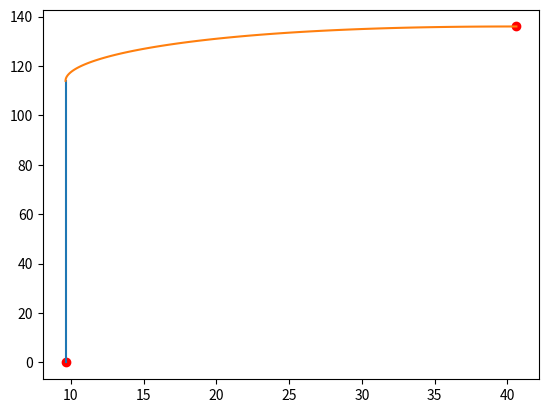

Python code for this plot:
"""
Clothoid Path Planner
[redacted]
[redacted]
Reference paper: Fast and accurate G1 fitting of clothoid curves
https://www.researchgate.net/publication/237062806
"""

from collections import namedtuple
import matplotlib.pyplot as plt 
import numpy as np
import scipy.integrate as integrate
from scipy.optimize import fsolve
from math import atan2, cos, hypot, pi, sin

Point = namedtuple("Point", ["x", "y"])

show_animation = True


def generate_clothoid_paths(start_point, start_yaw_list,
                            goal_point, goal_yaw_list,
                            n_path_points):
    """
    Generate clothoid path list. This function generate multiple clothoid paths
    from multiple orientations(yaw) at start points to multiple orientations
    (yaw) at goal point.

    :param start_point: Start point of the path
    :param start_yaw_list: Orientation list at start point in radian
    :param goal_point: Goal point of the path
    :param goal_yaw_list: Orientation list at goal point in radian
    :param n_path_points: number of path points
    :return: clothoid path list
    """
    clothoids = []
    for start_yaw in start_yaw_list:
        for goal_yaw in goal_yaw_list:
            clothoid = generate_clothoid_path(start_point, start_yaw,
                                              goal_point, goal_yaw,
                                              n_path_points)
            clothoids.append(clothoid)
    return clothoids


def generate_clothoid_path(start_point, start_yaw,
                           goal_point, goal_yaw, n_path_points):
    """
    Generate a clothoid path list.

    :param start_point: Start point of the path
    :param start_yaw: Orientation at start point in radian
    :param goal_point: Goal point of the path
    :param goal_yaw: Orientation at goal point in radian
    :param n_path_points: number of path points
    :return: a clothoid path
    """
    dx = goal_point.x - start_point.x
    dy = goal_point.y - start_point.y
    r = hypot(dx, dy)

    phi = atan2(dy, dx)
    phi1 = normalize_angle(start_yaw - phi)
    phi2 = normalize_angle(goal_yaw - phi)
    delta = phi2 - phi1

    try:
        # Step1: Solve g function
        A = solve_g_for_root(phi1, phi2, delta)

        # Step2: Calculate path parameters
        L = compute_path_length(r, phi1, delta, A)
        curvature = compute_curvature(delta, A, L)
        curvature_rate = compute_curvature_rate(A, L)
    except Exception as e:
        print(f"Failed to generate clothoid points: {e}")
        return None

    # Step3: Construct a path with Fresnel integral
    xpts = []
    ypts = []
    for s in np.linspace(0, L, n_path_points):
        try:
            x = start_point.x + s * X(curvature_rate * s ** 2, curvature * s,
                                      start_yaw)
            y = start_point.y + s * Y(curvature_rate * s ** 2, curvature * s,
                                      start_yaw)
            xpts.append(x)
            ypts.append(y)
        except Exception as e:
            print(f"Skipping failed clothoid point: {e}")

    return xpts, ypts

def X(a, b, c):
    return integrate.quad(lambda t: cos((a/2)*t**2 + b*t + c), 0, 1)[0]


def Y(a, b, c):
    return integrate.quad(lambda t: sin((a/2)*t**2 + b*t + c), 0, 1)[0]


def solve_g_for_root(theta1, theta2, delta):
    initial_guess = 3*(theta1 + theta2)
    return fsolve(lambda A: Y(2*A, delta - A, theta1), [initial_guess])


def compute_path_length(r, theta1, delta, A):
    return r / X(2*A, delta - A, theta1)


def compute_curvature(delta, A, L):
    return (delta - A) / L


def compute_curvature_rate(A, L):
    return 2 * A / (L**2)


def normalize_angle(angle_rad):
    return (angle_rad + pi) % (2 * pi) - pi


def get_axes_limits(clothoids):
    x_vals = [p.x for clothoid in clothoids for p in clothoid]
    y_vals = [p.y for clothoid in clothoids for p in clothoid]

    x_min = min(x_vals)
    x_max = max(x_vals)
    y_min = min(y_vals)
    y_max = max(y_vals)

    x_offset = 0.1*(x_max - x_min)
    y_offset = 0.1*(y_max - y_min)

    x_min = x_min - x_offset
    x_max = x_max + x_offset
    y_min = y_min - y_offset
    y_max = y_max + y_offset

    return x_min, x_max, y_min, y_max


def draw_clothoids(start, goal, num_steps, clothoidal_paths,
                   save_animation=False):

    fig = plt.figure(figsize=(10, 10))
    x_min, x_max, y_min, y_max = get_axes_limits(clothoidal_paths)
    axes = plt.axes(xlim=(x_min, x_max), ylim=(y_min, y_max))

    axes.plot(start.x, start.y, 'ro')
    axes.plot(goal.x, goal.y, 'ro')
    lines = [axes.plot([], [], 'b-')[0] for _ in range(len(clothoidal_paths))]

    # def animate(i):
    #     for line, clothoid_path in zip(lines, clothoidal_paths):
    #         x = [p.x for p in clothoid_path[:i]]
    #         y = [p.y for p in clothoid_path[:i]]
    #         line.set_data(x, y)

    #     return lines

    # anim = animation.FuncAnimation(
    #     fig,
    #     animate,
    #     frames=num_steps,
    #     interval=25,
    #     blit=True
    # )
    # if save_animation:
    #     anim.save('clothoid.gif', fps=30, writer="imagemagick")
    # plt.show()


def main():

    start_point1 = Point((19.25/2), 0) 
    start_orientation1 = np.pi / 2
    goal_point1 = Point((19.25/2), 114) #assume in ft
    goal_orientation1 = np.pi / 2 
    num_path_points1 = 100

    start_point2 = Point((19.25/2), 114) 
    start_orientation2 = np.pi / 2
    goal_point2 = Point((19.25/2 + 22 + 9), 114 + 22) #assume in ft
    goal_orientation2 = 0
    num_path_points2 = 100




    clothoid_path1 = generate_clothoid_path(
    start_point1, start_orientation1,
    goal_point1, goal_orientation1,
    num_path_points1)

    clothoid_path2 = generate_clothoid_path(
    start_point2, start_orientation2,
    goal_point2, goal_orientation2,
    num_path_points2)
    

    plt.plot(start_point1[0],start_point1[1], 'o', color = "red")
    plt.plot(goal_point2[0],goal_point2[1], 'o', color = "red")
    plt.plot(clothoid_path1[0],clothoid_path1[1])
    plt.plot(clothoid_path2[0],clothoid_path2[1])

    plt.show()
    # if show_animation:
    #     draw_clothoids(start_point, goal_point,
    #                    num_path_points, clothoid_path,
    #                    save_animation=False)

    


if __name__ == "__main__":
    main()

# 3 points is the most for what we have to do for segment one 

